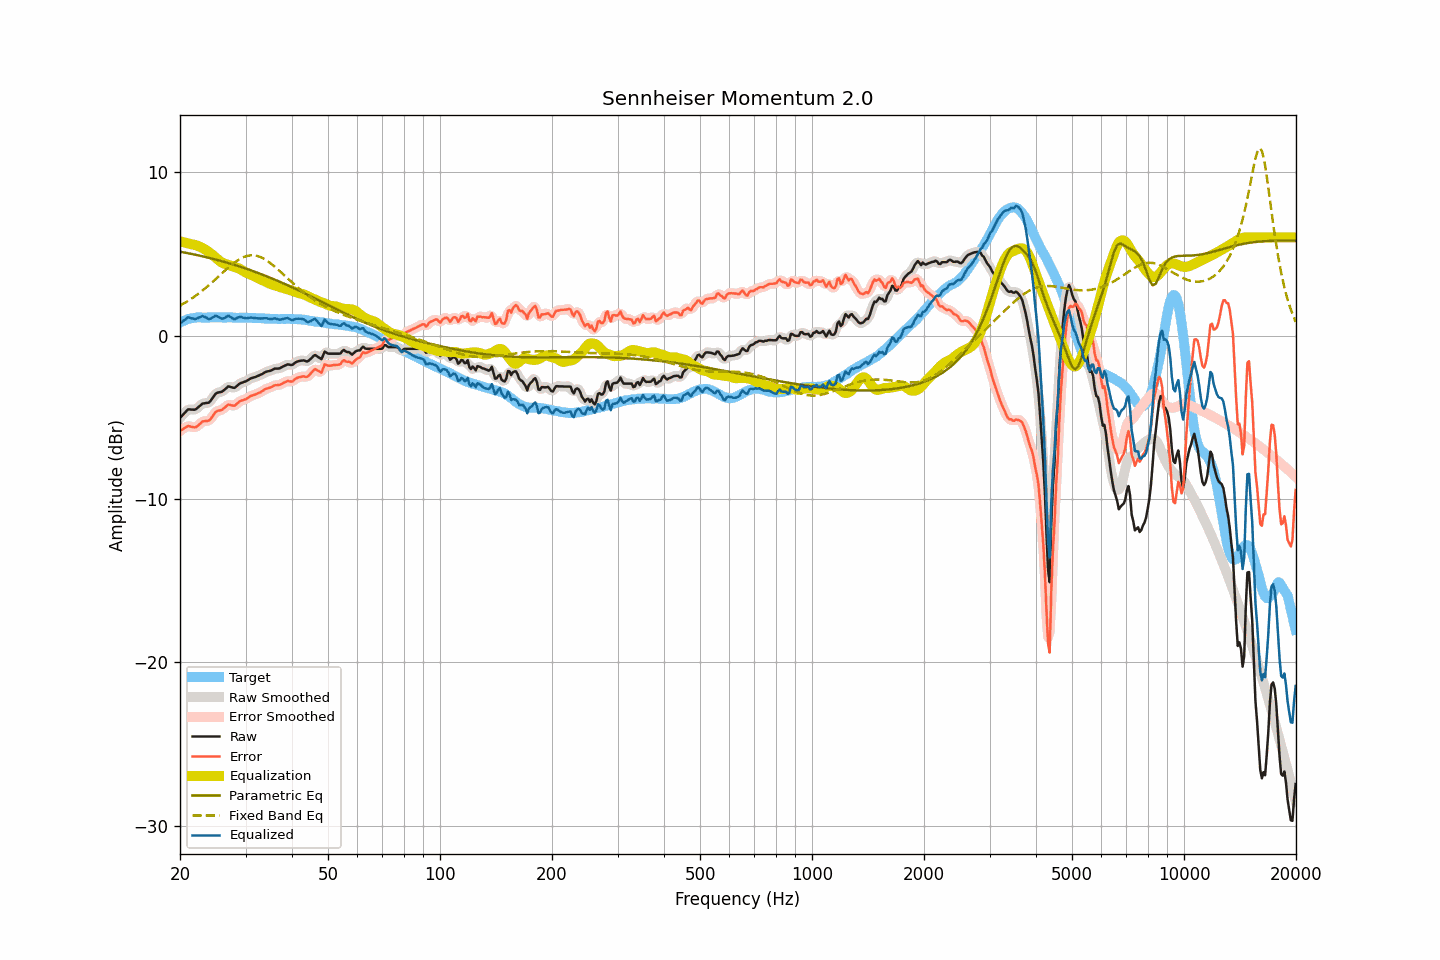

Source data for this figure (header and first rows):
frequency, raw, smoothed, error, error_smoothed, equalization, parametric_eq, fixed_band_eq, equalized_raw, equalized_smoothed, target
20.00, -5.04, -5.05, -5.83, -5.85, 5.76, 5.13, 1.83, 0.72, 0.71, 0.79
20.20, -4.93, -4.93, -5.77, -5.77, 5.74, 5.11, 1.89, 0.81, 0.81, 0.84
20.40, -4.83, -4.81, -5.72, -5.70, 5.72, 5.09, 1.94, 0.89, 0.90, 0.89
20.61, -4.72, -4.71, -5.65, -5.65, 5.69, 5.07, 2.00, 0.97, 0.98, 0.92
20.81, -4.62, -4.62, -5.59, -5.59, 5.67, 5.06, 2.06, 1.05, 1.05, 0.97
21.02, -4.52, -4.55, -5.53, -5.55, 5.64, 5.04, 2.12, 1.12, 1.09, 1.01
21.23, -4.52, -4.52, -5.55, -5.55, 5.61, 5.02, 2.18, 1.09, 1.09, 1.03
21.44, -4.53, -4.52, -5.58, -5.57, 5.58, 5.00, 2.25, 1.05, 1.06, 1.05
21.66, -4.53, -4.54, -5.60, -5.61, 5.57, 4.98, 2.31, 1.04, 1.03, 1.07
21.87, -4.54, -4.53, -5.62, -5.61, 5.55, 4.96, 2.38, 1.01, 1.02, 1.08
22.09, -4.50, -4.49, -5.60, -5.59, 5.52, 4.94, 2.45, 1.02, 1.03, 1.10
22.31, -4.42, -4.42, -5.53, -5.53, 5.49, 4.91, 2.53, 1.07, 1.06, 1.11
22.54, -4.33, -4.33, -5.44, -5.44, 5.45, 4.89, 2.60, 1.11, 1.12, 1.11
22.76, -4.25, -4.25, -5.36, -5.35, 5.40, 4.87, 2.68, 1.15, 1.16, 1.11
22.99, -4.16, -4.18, -5.26, -5.28, 5.35, 4.85, 2.75, 1.19, 1.17, 1.10
23.22, -4.15, -4.15, -5.25, -5.24, 5.30, 4.83, 2.83, 1.15, 1.16, 1.10
23.45, -4.13, -4.13, -5.23, -5.23, 5.24, 4.80, 2.91, 1.11, 1.11, 1.09
23.69, -4.12, -4.13, -5.22, -5.23, 5.18, 4.78, 3.00, 1.05, 1.05, 1.10
23.92, -4.10, -4.08, -5.20, -5.19, 5.10, 4.75, 3.08, 1.00, 1.02, 1.10
24.16, -4.00, -3.99, -5.11, -5.11, 5.03, 4.73, 3.17, 1.03, 1.04, 1.11
24.40, -3.86, -3.86, -4.98, -4.98, 4.95, 4.71, 3.26, 1.09, 1.09, 1.12
24.65, -3.72, -3.72, -4.83, -4.83, 4.87, 4.68, 3.35, 1.15, 1.15, 1.11
24.89, -3.58, -3.60, -4.69, -4.71, 4.79, 4.66, 3.43, 1.21, 1.19, 1.11
25.14, -3.51, -3.52, -4.62, -4.63, 4.70, 4.63, 3.53, 1.19, 1.18, 1.11
25.39, -3.48, -3.48, -4.60, -4.59, 4.62, 4.60, 3.62, 1.14, 1.14, 1.12
25.65, -3.46, -3.46, -4.58, -4.57, 4.54, 4.58, 3.71, 1.08, 1.08, 1.12
25.91, -3.44, -3.43, -4.55, -4.54, 4.47, 4.55, 3.80, 1.03, 1.04, 1.11
26.16, -3.37, -3.37, -4.47, -4.48, 4.42, 4.52, 3.89, 1.05, 1.05, 1.10
26.43, -3.29, -3.28, -4.40, -4.39, 4.38, 4.50, 3.98, 1.09, 1.10, 1.10
26.69, -3.20, -3.20, -4.30, -4.30, 4.35, 4.47, 4.07, 1.15, 1.16, 1.10
26.96, -3.11, -3.14, -4.22, -4.25, 4.33, 4.44, 4.15, 1.21, 1.18, 1.11
27.23, -3.13, -3.13, -4.24, -4.24, 4.29, 4.41, 4.24, 1.16, 1.16, 1.11
27.50, -3.16, -3.16, -4.27, -4.27, 4.26, 4.38, 4.32, 1.10, 1.10, 1.11
27.77, -3.19, -3.19, -4.29, -4.29, 4.23, 4.35, 4.40, 1.04, 1.04, 1.10
28.05, -3.20, -3.18, -4.30, -4.27, 4.20, 4.32, 4.47, 1.00, 1.02, 1.10
28.33, -3.12, -3.12, -4.20, -4.21, 4.17, 4.29, 4.54, 1.05, 1.05, 1.08
28.62, -3.03, -3.04, -4.11, -4.12, 4.13, 4.26, 4.61, 1.10, 1.09, 1.08
28.90, -2.95, -2.96, -4.04, -4.05, 4.09, 4.23, 4.67, 1.14, 1.13, 1.09
29.19, -2.90, -2.90, -3.98, -3.99, 4.03, 4.19, 4.73, 1.13, 1.13, 1.08
29.48, -2.87, -2.87, -3.97, -3.96, 3.97, 4.16, 4.77, 1.10, 1.10, 1.10
29.78, -2.83, -2.83, -3.92, -3.92, 3.91, 4.13, 4.82, 1.08, 1.08, 1.09
30.08, -2.80, -2.79, -3.90, -3.88, 3.86, 4.10, 4.85, 1.06, 1.06, 1.09
30.38, -2.74, -2.74, -3.82, -3.82, 3.81, 4.06, 4.88, 1.07, 1.07, 1.08
30.68, -2.68, -2.68, -3.76, -3.76, 3.77, 4.03, 4.89, 1.09, 1.09, 1.08
30.99, -2.62, -2.63, -3.70, -3.71, 3.73, 3.99, 4.91, 1.10, 1.10, 1.08
31.30, -2.59, -2.59, -3.67, -3.67, 3.68, 3.96, 4.91, 1.09, 1.09, 1.08
31.61, -2.56, -2.56, -3.63, -3.63, 3.64, 3.92, 4.90, 1.08, 1.08, 1.07
31.93, -2.53, -2.53, -3.60, -3.60, 3.59, 3.89, 4.89, 1.06, 1.06, 1.07
32.24, -2.49, -2.49, -3.55, -3.56, 3.55, 3.85, 4.87, 1.06, 1.05, 1.06
32.57, -2.45, -2.45, -3.52, -3.52, 3.50, 3.81, 4.84, 1.05, 1.05, 1.07
32.89, -2.41, -2.41, -3.47, -3.47, 3.45, 3.78, 4.80, 1.04, 1.04, 1.06
33.22, -2.36, -2.36, -3.41, -3.41, 3.41, 3.74, 4.76, 1.04, 1.05, 1.05
33.55, -2.30, -2.30, -3.35, -3.35, 3.36, 3.70, 4.71, 1.06, 1.06, 1.05
33.89, -2.24, -2.25, -3.28, -3.29, 3.31, 3.66, 4.65, 1.06, 1.06, 1.04
34.23, -2.20, -2.21, -3.24, -3.24, 3.25, 3.62, 4.59, 1.05, 1.05, 1.04
34.57, -2.18, -2.18, -3.21, -3.21, 3.21, 3.58, 4.52, 1.03, 1.03, 1.03
34.92, -2.16, -2.15, -3.19, -3.18, 3.17, 3.54, 4.45, 1.01, 1.01, 1.03
35.27, -2.12, -2.11, -3.14, -3.14, 3.13, 3.50, 4.37, 1.01, 1.02, 1.02
35.62, -2.07, -2.07, -3.09, -3.09, 3.10, 3.46, 4.29, 1.03, 1.03, 1.02
35.97, -2.02, -2.04, -3.04, -3.06, 3.08, 3.42, 4.21, 1.06, 1.04, 1.02
... 635 more rows
